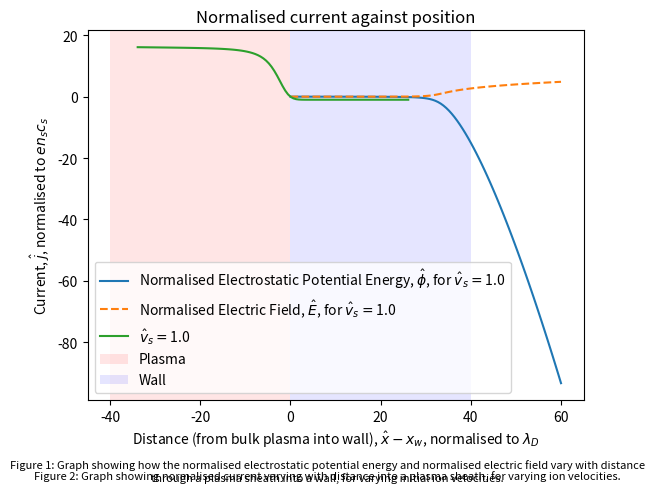
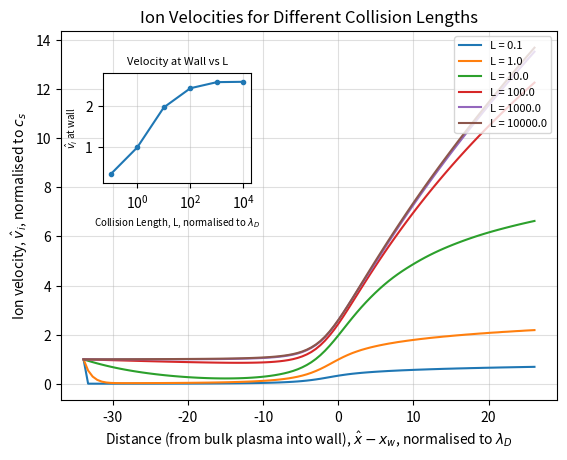

Reproduce these figures in Python, in order.
#solves differential equations
from scipy.integrate import solve_ivp
#this is the interpolation module
from scipy.interpolate import interp1d
#maths modules
from numpy import linspace, exp, sqrt, pi
#plotting graphs
import matplotlib.pyplot as plt
#plotting axes within a graph with a plot
from mpl_toolkits.axes_grid1.inset_locator import inset_axes


#distance from plasma into sheath
xPos = linspace(0, 60, 100)

#normalised ion velocity at start of sheath
#using multiple values to compare
v_s_hat = [1.]

#initial conditions
phi_hat = 0.
electric_field_hat = 0.001
#DD: You use vi0==1 here, strictly vs==vi0 so it is safer to pass vs
#for vi0 (i.e. vi0 = vs) so that if you wanted to explore
#different vs values you don't have to remember to change the value
#used here as well.
v_i_hat = 1.

#define function of values with initial values
f0 = [phi_hat, electric_field_hat]

g0 = [v_i_hat]


#different lengths before sheath (debye lengths)
#DD: This is fine but note that numpy.logscale might help here
lengths = [0.1, 1., 10., 100., 1000., 10000.]

#function of poisson equation
def dfdt(curX, curF, v_s_hat = 1.):
    #set out the variables
    phi_hat = curF[0]
    electric_field_hat = curF[1]

#DD: This is no longer correct! We have replaced the conservation of energy
#with the equation for dvi/dx -- you have to include that equation directly here.
#In other words rather than integrating just phi(x) and E(x), you have to integrate
#for phi(x), E(x) and vi(x) together as the equation for E depends directly on vi
    vi_squared = v_s_hat**2 - 2 * phi_hat
    n_i = v_s_hat / sqrt(vi_squared)
    
    n_e = exp(phi_hat)
    dedt = n_i - n_e
    
    dphidt = -electric_field_hat
    
    
    return [dphidt, dedt]


#solves for how the ion velocity changes w.r.t. position to wall
def dgdt(curX, curF, electric_field_hat, length):
#DD: Good that you pass in length here
    #unpack values
    v_i_hat = curF[0]
#DD: I think electric_field_hat is a scalar (i.e. a single number) so I'd expect this to fail
    e_field = electric_field_hat(curX)
#DD: This is the correct equation    
    dvi_dt = (e_field / v_i_hat) - (1/length) * v_i_hat
    
    return dvi_dt


#solves for the electrostatic potential energy and electric field, returns result only
def solve_field(xPos, v_s_hat, phi_hat, electric_field_hat, f0):
#DD: Note you don't use the phi_hat and electric_field_hat that you pass here    
    result = solve_ivp(dfdt, [xPos[0], xPos[-1]], f0, t_eval = xPos, args = (v_s_hat,))
    return result
 

#solves for the current
def solve_current(potentials, v_s_hat, mass_ratio):
    #Plotting normalised current against time
    j = sqrt(mass_ratio/(2*pi)) * exp(potentials) - 1
    
    return j
  
    
#solves for the ion velocity 
def solve_ion_velocity(xPos, electric_field_hat, length, v_s_hat):
    
    ion_velocities = solve_ivp(dgdt, [xPos[0], xPos[-1]], g0, t_eval = xPos, args = (electric_field_hat, length))
    return ion_velocities
    

#finds the wall positions and returns them
def find_wall(xPos, j_result):
    #create interpolated function of x and j values
    interpolated = interp1d(j_result, xPos)
    
    #find where the interpolated is = 0
    wall = interpolated(0.0)
    
    return wall

def velocities_at_wall(xPos, velocities, wall_position):
    #get corresponding values for velocity against position
    vel_interp = interp1d(xPos, velocities)
    
    #find velocity at wall
    v_wall = vel_interp(wall_position)
    
    return v_wall
    

  
def plot_field_results(xPos, potentials, electric_fields, v_s_hat):
    # Plot the electric field data
    for i, (potential, field, v_s) in enumerate(zip(potentials, electric_fields, v_s_hat)):
        plt.plot(xPos, potential, label = 'Normalised Electrostatic Potential Energy, '+r'$\hat{\phi}$'+', for '+r'$\hat{v}_s = $'+str(v_s))
        plt.plot(xPos, field, label = 'Normalised Electric Field, ' + r'$\hat{E}$'+', for '+r'$\hat{v}_s = $'+str(v_s), linestyle='dashed')
    
    #caption for electric field plot
    field_caption = 'Figure 1: Graph showing how the normalised electrostatic potential energy and normalised electric field vary with distance through a plasma sheath into a wall, for varying initial ion velocities.' 
        
    plt.title('Normalised potential energy and electric field of plasma sheath against position')
    plt.xlabel('Distance from bulk plasma into sheath, '+r'$\hat{x}$'+', normalised to '+r'$\lambda_D$')
    plt.ylabel('Energy, ' + r'$\hat{\phi}$' + ' and Electric Field, ' + r'$\hat{E}$')
    plt.legend(loc='best', prop={'size': 7})
    plt.figtext(0.5, -0.055, field_caption, wrap=True, horizontalalignment='center', fontsize=8)
    plt.grid()
    plt.show()
  
    
  
def plot_current_results(xPos, wall_pos, current_result, v_s_hat):
    
    #loops over number of indexes within 2d array of results
    for i, (j_result, wall_position, v_s) in enumerate(zip(current_result, wall_pos, v_s_hat)):
        #subtracts extra wall position from x value to line up all plots
        plt.plot(xPos-wall_position, j_result, label=r'$\hat{v}_s = $'+str(v_s))
    
    #caption for normalised current figure
    j_caption = 'Figure 2: Graph showing normalised current varying with distance into a plasma sheath, for varying ion velocities.'

    #to show visually where plasma and sheath wall are
    plt.axvspan(-40, 0, facecolor='red', alpha=0.1, label='Plasma')
    plt.axvspan(0, 40, facecolor='blue', alpha=0.1, label='Wall')

    plt.xlabel('Distance (from bulk plasma into wall), ' +r'$\hat{x} - x_w$'+', normalised to '+r'$\lambda_D$')
    plt.ylabel('Current, ' + r'$\hat{j}$'+', normalised to '+r'$e n_s c_s$')
    plt.title('Normalised current against position')
    plt.legend(loc='best')
    plt.figtext(0.5, -0.055, j_caption, wrap=True, horizontalalignment='center', fontsize=8)
    plt.grid()
    plt.show()
    
  
def plot_velocity_results(xPos, wall_pos, velocity_result, lengths, v_s_hat):
    
    fig, ax = plt.subplots()
    
    for i, (v, length) in enumerate(zip(velocity_result, lengths)):
        ax.plot(xPos-wall_pos, v, label = 'L = '+str(length))
        
        
    ax.set_xlabel('Distance (from bulk plasma into wall), ' +r'$\hat{x} - x_w$'+', normalised to '+r'$\lambda_D$')
    ax.set_ylabel('Ion velocity, ' + r'$\hat{v}_i$'+', normalised to '+r'$c_s$')
    
    ax.grid(True, alpha=0.4)
    ax.set_title('Ion Velocities for Different Collision Lengths')
    
    #find velocities at wall
    wall_velocities = []
    
    #iterates over results to find velocity at wall for each
    for v in velocity_result:
        v_wall = velocities_at_wall(xPos, v, wall_pos)
        wall_velocities.append(v_wall)
    
    
    #inset plot of velocities at wall
    axins = inset_axes(ax, width="30%", height="30%", loc='upper left', borderpad=3)
    
    #set log scale
    axins.semilogx(lengths, wall_velocities, '-o', markersize=3)
    
    axins.set_xlabel('Collision Length, L, normalised to '+r'$\lambda_D$', fontsize=7)
#DD: Normalisations for v_i here? Probably OK as this is an inset and you do give
#the normalisation elsewhere on the figure.
    axins.set_ylabel(r'$\hat{v}_i$ at wall', fontsize=7)
    axins.grid(True, alpha=0.4)
    axins.set_title('Velocity at Wall vs L', fontsize=8)
    
    #set axis limits for better visualisation
    
    #go slightly above where the x axis begins and ends
    axins.set_xlim([0.05, 20000])
    
    #need to find how high y axis goes
    v_min, v_max = min(wall_velocities), max(wall_velocities)
    #need to go slightly above axis again
    v_range = v_max - v_min
    axins.set_ylim([v_min - 0.1*v_range, v_max + 0.1*v_range])
    
    ax.legend(loc='upper right', prop={'size': 8})
    
    
    plt.show()
  
    
  
    
    
def main():
    
    #arrays to store results of potential and field
    potentials = []
    electric_fields = []

    #calls the electric field solve function and shows graph
    for i in range(len(v_s_hat)):
        e_result = solve_field(xPos, v_s_hat[i], phi_hat, electric_field_hat, f0)
        
        #unpack the results
        potentials.append(e_result.y[0,:])

        electric_fields.append(e_result.y[1,:])
        
        
    plot_field_results(xPos, potentials, electric_fields, v_s_hat)
    

    #store current results
    current_result = []
    #store wall placements with corresponding velocities
    wall_pos = []

    #calls the current solve function and shows graph
    for i in range(len(v_s_hat)):
        j_result = solve_current(potentials[i], v_s_hat[i], 1840)
        current_result.append(j_result)
        
        #find the current wall positions
        cur_wall = find_wall(xPos, j_result)
        
        #putting roots into list of wall locs for each velocity
        wall_pos.append(cur_wall)
        
    plot_current_results(xPos, wall_pos, current_result, v_s_hat)

    

    ##Assignment 3
    
    
    
    velocity_result = []
    #interpolate electric field to enable plotting
    e_interp = interp1d(xPos, electric_fields)
    
    for i in range(len(v_s_hat)):
        for length in lengths:
            
            ion_velocity = solve_ion_velocity(xPos, e_interp, length, v_s_hat[i])
            
            #unpack and store results
            velocity_result.append(ion_velocity.y[0,:])
    print(velocity_result) 
    plot_velocity_results(xPos, wall_pos, velocity_result, lengths, v_s_hat)



if __name__ == "__main__":
    main()


#DD: Despite not quite adding the extra equation correctly the rest of your code does
#the right thing so I've been able to carry the error forwards.
